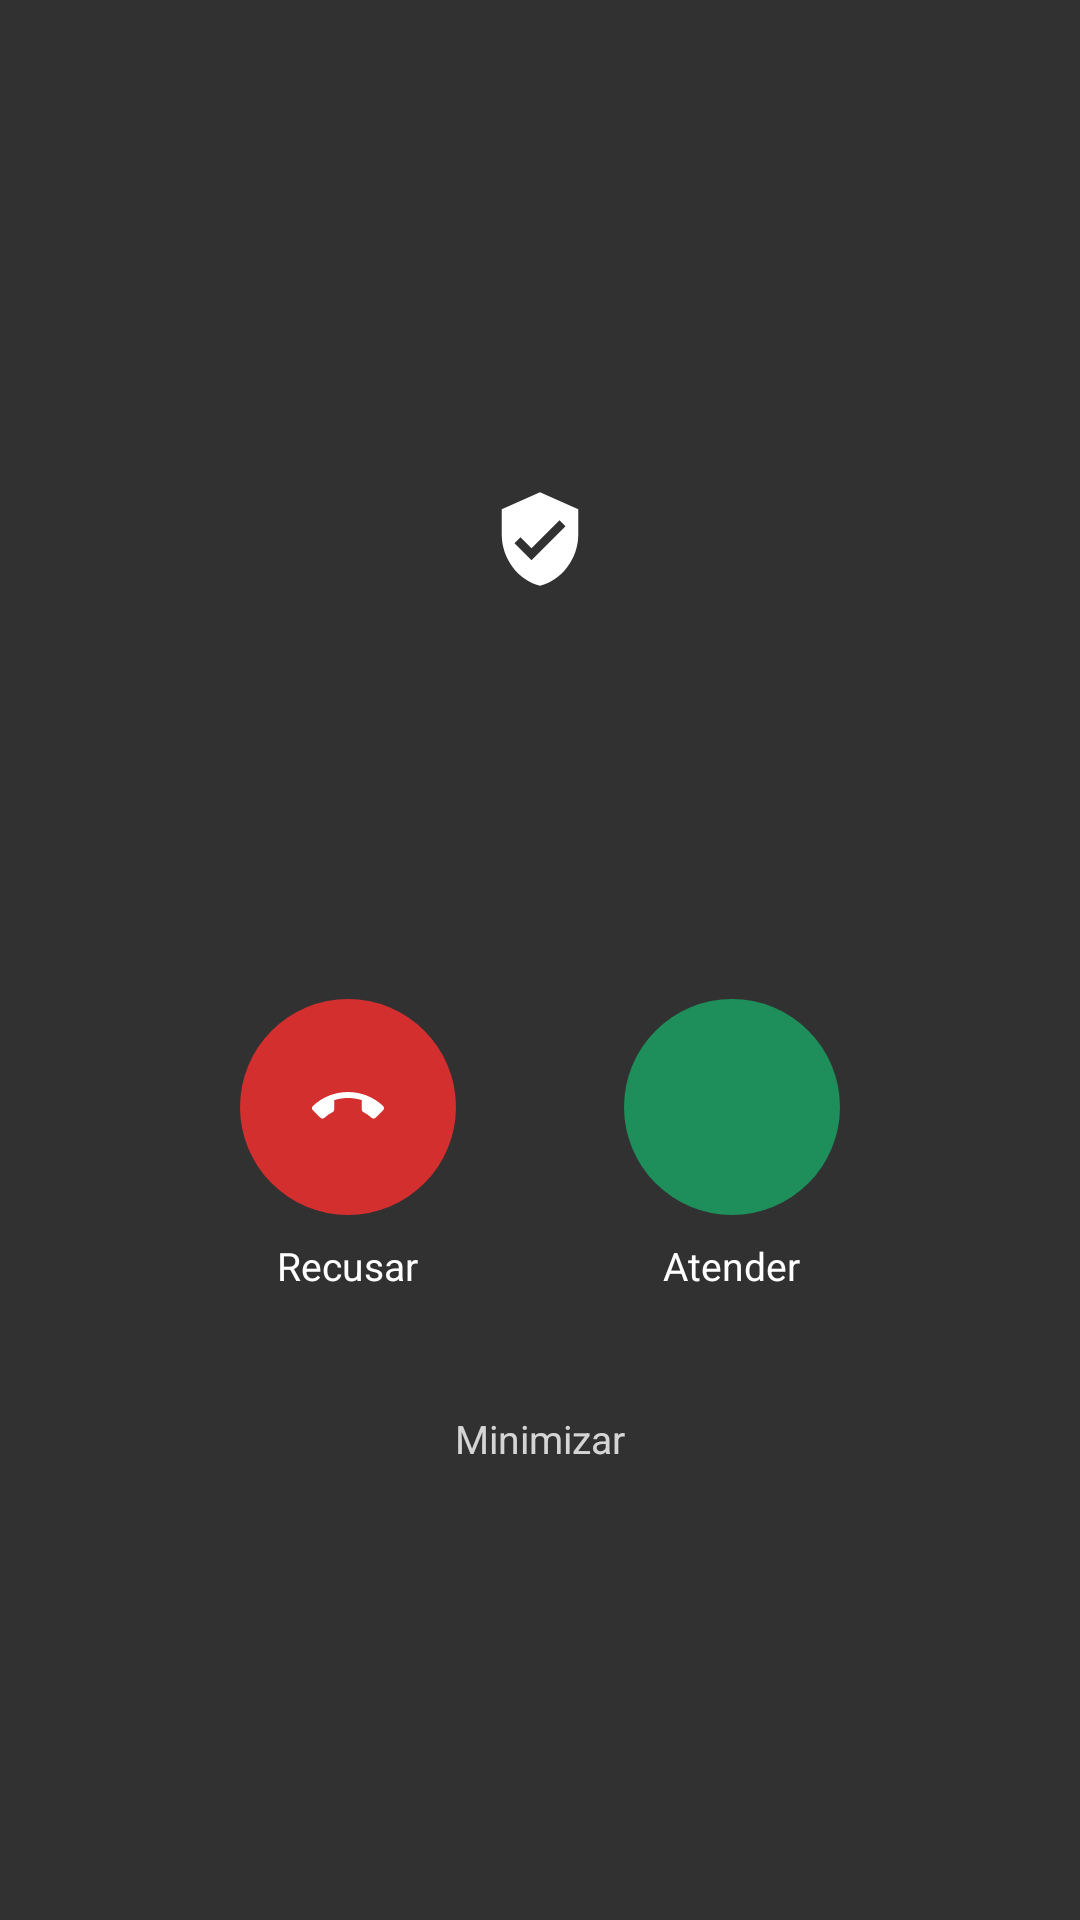

Reconstruct the res/layout file that produces this screen, plus the resources it refers to.
<!-- AndroidManifest.xml: application theme Theme.TrustCall -->
<!-- res/layout/view_call_expanded.xml -->
<?xml version="1.0" encoding="utf-8"?>
<FrameLayout xmlns:android="http://schemas.android.com/apk/res/android"
    xmlns:app="http://schemas.android.com/apk/res-auto"
    android:layout_width="match_parent"
    android:layout_height="match_parent"
    android:background="#CC000000">

    <LinearLayout
        android:layout_width="match_parent"
        android:layout_height="wrap_content"
        android:layout_gravity="center"
        android:orientation="vertical"
        android:gravity="center_horizontal"
        android:padding="32dp">

        <FrameLayout
            android:layout_width="72dp"
            android:layout_height="72dp"
            android:background="@drawable/bg_circle_bubble">

            <ImageView
                android:layout_width="34dp"
                android:layout_height="34dp"
                android:layout_gravity="center"
                android:src="@drawable/ic_shield"
                app:tint="#FFFFFFFF"
                android:contentDescription="@null" />
        </FrameLayout>

        <TextView
            android:id="@+id/textViewNumeroExpandido"
            android:layout_width="wrap_content"
            android:layout_height="wrap_content"
            android:layout_marginTop="20dp"
            android:gravity="center"
            android:textSize="24sp"
            android:textStyle="bold"
            android:textColor="#FFFFFFFF" />

        <TextView
            android:id="@+id/textViewMotivoExpandido"
            android:layout_width="wrap_content"
            android:layout_height="wrap_content"
            android:layout_marginTop="6dp"
            android:gravity="center"
            android:textSize="14sp"
            android:textColor="#CCFFFFFF" />

        <LinearLayout
            android:id="@+id/containerBotoesLigando"
            android:layout_width="wrap_content"
            android:layout_height="wrap_content"
            android:layout_marginTop="40dp"
            android:orientation="horizontal">

            <LinearLayout
                android:id="@+id/containerRecusarExpandido"
                android:layout_width="wrap_content"
                android:layout_height="wrap_content"
                android:layout_marginEnd="28dp"
                android:orientation="vertical"
                android:gravity="center">

                <ImageButton
                    android:id="@+id/buttonRecusarExpandido"
                    android:layout_width="72dp"
                    android:layout_height="72dp"
                    android:background="@drawable/bg_circle_danger"
                    android:src="@drawable/ic_call_end"
                    android:padding="20dp"
                    android:contentDescription="@string/action_decline" />

                <TextView
                    android:layout_width="wrap_content"
                    android:layout_height="wrap_content"
                    android:layout_marginTop="8dp"
                    android:text="@string/action_decline"
                    android:textSize="13sp"
                    android:textColor="#FFFFFFFF" />
            </LinearLayout>

            <LinearLayout
                android:layout_width="wrap_content"
                android:layout_height="wrap_content"
                android:layout_marginStart="28dp"
                android:orientation="vertical"
                android:gravity="center">

                <ImageButton
                    android:id="@+id/buttonAtenderExpandido"
                    android:layout_width="72dp"
                    android:layout_height="72dp"
                    android:background="@drawable/bg_circle_success"
                    android:src="@drawable/ic_call"
                    android:padding="20dp"
                    android:contentDescription="@string/action_answer" />

                <TextView
                    android:layout_width="wrap_content"
                    android:layout_height="wrap_content"
                    android:layout_marginTop="8dp"
                    android:text="@string/action_answer"
                    android:textSize="13sp"
                    android:textColor="#FFFFFFFF" />
            </LinearLayout>

        </LinearLayout>

        <LinearLayout
            android:id="@+id/containerBotaoEmChamada"
            android:layout_width="wrap_content"
            android:layout_height="wrap_content"
            android:layout_marginTop="40dp"
            android:orientation="vertical"
            android:gravity="center"
            android:visibility="gone">

            <ImageButton
                android:id="@+id/buttonEncerrarExpandido"
                android:layout_width="72dp"
                android:layout_height="72dp"
                android:background="@drawable/bg_circle_danger"
                android:src="@drawable/ic_call_end"
                android:padding="20dp"
                android:contentDescription="@string/action_hangup" />

            <TextView
                android:layout_width="wrap_content"
                android:layout_height="wrap_content"
                android:layout_marginTop="8dp"
                android:text="@string/action_hangup"
                android:textSize="13sp"
                android:textColor="#FFFFFFFF" />
        </LinearLayout>

        <LinearLayout
            android:layout_width="wrap_content"
            android:layout_height="wrap_content"
            android:layout_marginTop="32dp"
            android:orientation="horizontal"
            android:gravity="center">

            <TextView
                android:id="@+id/textViewFecharExpandido"
                android:layout_width="wrap_content"
                android:layout_height="wrap_content"
                android:padding="8dp"
                android:text="@string/action_minimize"
                android:textSize="13sp"
                android:textColor="#CCFFFFFF" />

            <TextView
                android:id="@+id/textViewEsconderExpandido"
                android:layout_width="wrap_content"
                android:layout_height="wrap_content"
                android:layout_marginStart="24dp"
                android:padding="8dp"
                android:text="@string/action_hide_bubble"
                android:textSize="13sp"
                android:textColor="#CCFFFFFF"
                android:visibility="gone" />

        </LinearLayout>

    </LinearLayout>

</FrameLayout>
<!-- resources referenced by this layout -->
<resources>
  <!-- drawable bg_circle_danger (drawable) -->
  <shape xmlns:android="http://schemas.android.com/apk/res/android"
      android:shape="oval">
      <solid android:color="@color/brand_danger" />
  </shape>
  <!-- drawable bg_circle_success (drawable) -->
  <shape xmlns:android="http://schemas.android.com/apk/res/android"
      android:shape="oval">
      <solid android:color="@color/brand_success" />
  </shape>
  <!-- drawable ic_call_end (drawable) -->
  <vector xmlns:android="http://schemas.android.com/apk/res/android"
      android:width="24dp"
      android:height="24dp"
      android:viewportWidth="24"
      android:viewportHeight="24">
      <path
          android:fillColor="#FFFFFFFF"
          android:pathData="M12,9c-1.6,0 -3.15,0.25 -4.6,0.72v3.1c0,0.39 -0.23,0.72 -0.56,0.9 -0.98,0.49 -1.87,1.12 -2.66,1.85 -0.18,0.18 -0.43,0.28 -0.7,0.28 -0.28,0 -0.53,-0.11 -0.71,-0.29L0.29,13.08c-0.18,-0.17 -0.29,-0.42 -0.29,-0.7 0,-0.28 0.11,-0.53 0.29,-0.71C3.34,8.78 7.46,7 12,7s8.66,1.78 11.71,4.67c0.18,0.18 0.29,0.43 0.29,0.71 0,0.28 -0.11,0.52 -0.29,0.7l-2.48,2.48c-0.18,0.18 -0.43,0.29 -0.71,0.29 -0.27,0 -0.52,-0.11 -0.7,-0.28 -0.79,-0.74 -1.69,-1.36 -2.67,-1.85 -0.33,-0.17 -0.56,-0.5 -0.56,-0.9v-3.1C15.15,9.25 13.6,9 12,9z" />
  </vector>
  <!-- drawable ic_shield (drawable) -->
  <vector xmlns:android="http://schemas.android.com/apk/res/android"
      android:width="24dp"
      android:height="24dp"
      android:viewportWidth="24"
      android:viewportHeight="24"
      android:tint="?attr/colorControlNormal">
      <path
          android:fillColor="#FF000000"
          android:pathData="M12,1L3,5v6c0,5.55 3.84,10.74 9,12 5.16,-1.26 9,-6.45 9,-12L21,5L12,1zM10,17l-4,-4 1.41,-1.41L10,14.17l6.59,-6.59L18,9l-8,8z" />
  </vector>
  <string name="action_answer">Atender</string>
  <string name="action_decline">Recusar</string>
  <string name="action_hangup">Desligar</string>
  <string name="action_hide_bubble">Esconder</string>
  <string name="action_minimize">Minimizar</string>
  <style name="Theme.TrustCall" parent="Base.Theme.TrustCall" />
  <color name="brand_danger">#D32F2F</color>
  <color name="brand_success">#1E8E5A</color>
  <style name="Base.Theme.TrustCall" parent="Theme.Material3.DayNight.NoActionBar">
          <item name="colorPrimary">@color/brand_primary</item>
          <item name="colorOnPrimary">@color/brand_on_primary</item>
          <item name="colorPrimaryContainer">@color/brand_primary_container</item>
          <item name="colorOnPrimaryContainer">@color/brand_on_primary_container</item>
  
          <item name="colorSurface">@color/brand_surface</item>
          <item name="colorOnSurface">@color/brand_on_surface</item>
          <item name="colorSurfaceVariant">@color/brand_surface_variant</item>
          <item name="colorOnSurfaceVariant">@color/brand_on_surface_variant</item>
          <item name="colorOutline">@color/brand_outline</item>
  
          <item name="android:colorBackground">@color/brand_background</item>
          <item name="colorOnBackground">@color/brand_on_surface</item>
  
          <item name="android:statusBarColor">@color/brand_background</item>
          <item name="android:navigationBarColor">@color/brand_background</item>
          <item name="android:windowLightStatusBar">true</item>
          <item name="android:windowLightNavigationBar" tools:targetApi="27">true</item>
      </style>
  <color name="brand_primary">#3D5AFE</color>
  <color name="brand_on_primary">#FFFFFF</color>
  <color name="brand_primary_container">#E4E8FF</color>
  <color name="brand_on_primary_container">#1B2478</color>
  <color name="brand_surface">#FFFFFF</color>
  <color name="brand_on_surface">#1B1D23</color>
  <color name="brand_surface_variant">#EEF0F6</color>
  <color name="brand_on_surface_variant">#63677A</color>
  <color name="brand_outline">#E1E4EC</color>
  <color name="brand_background">#F5F6FA</color>
</resources>
